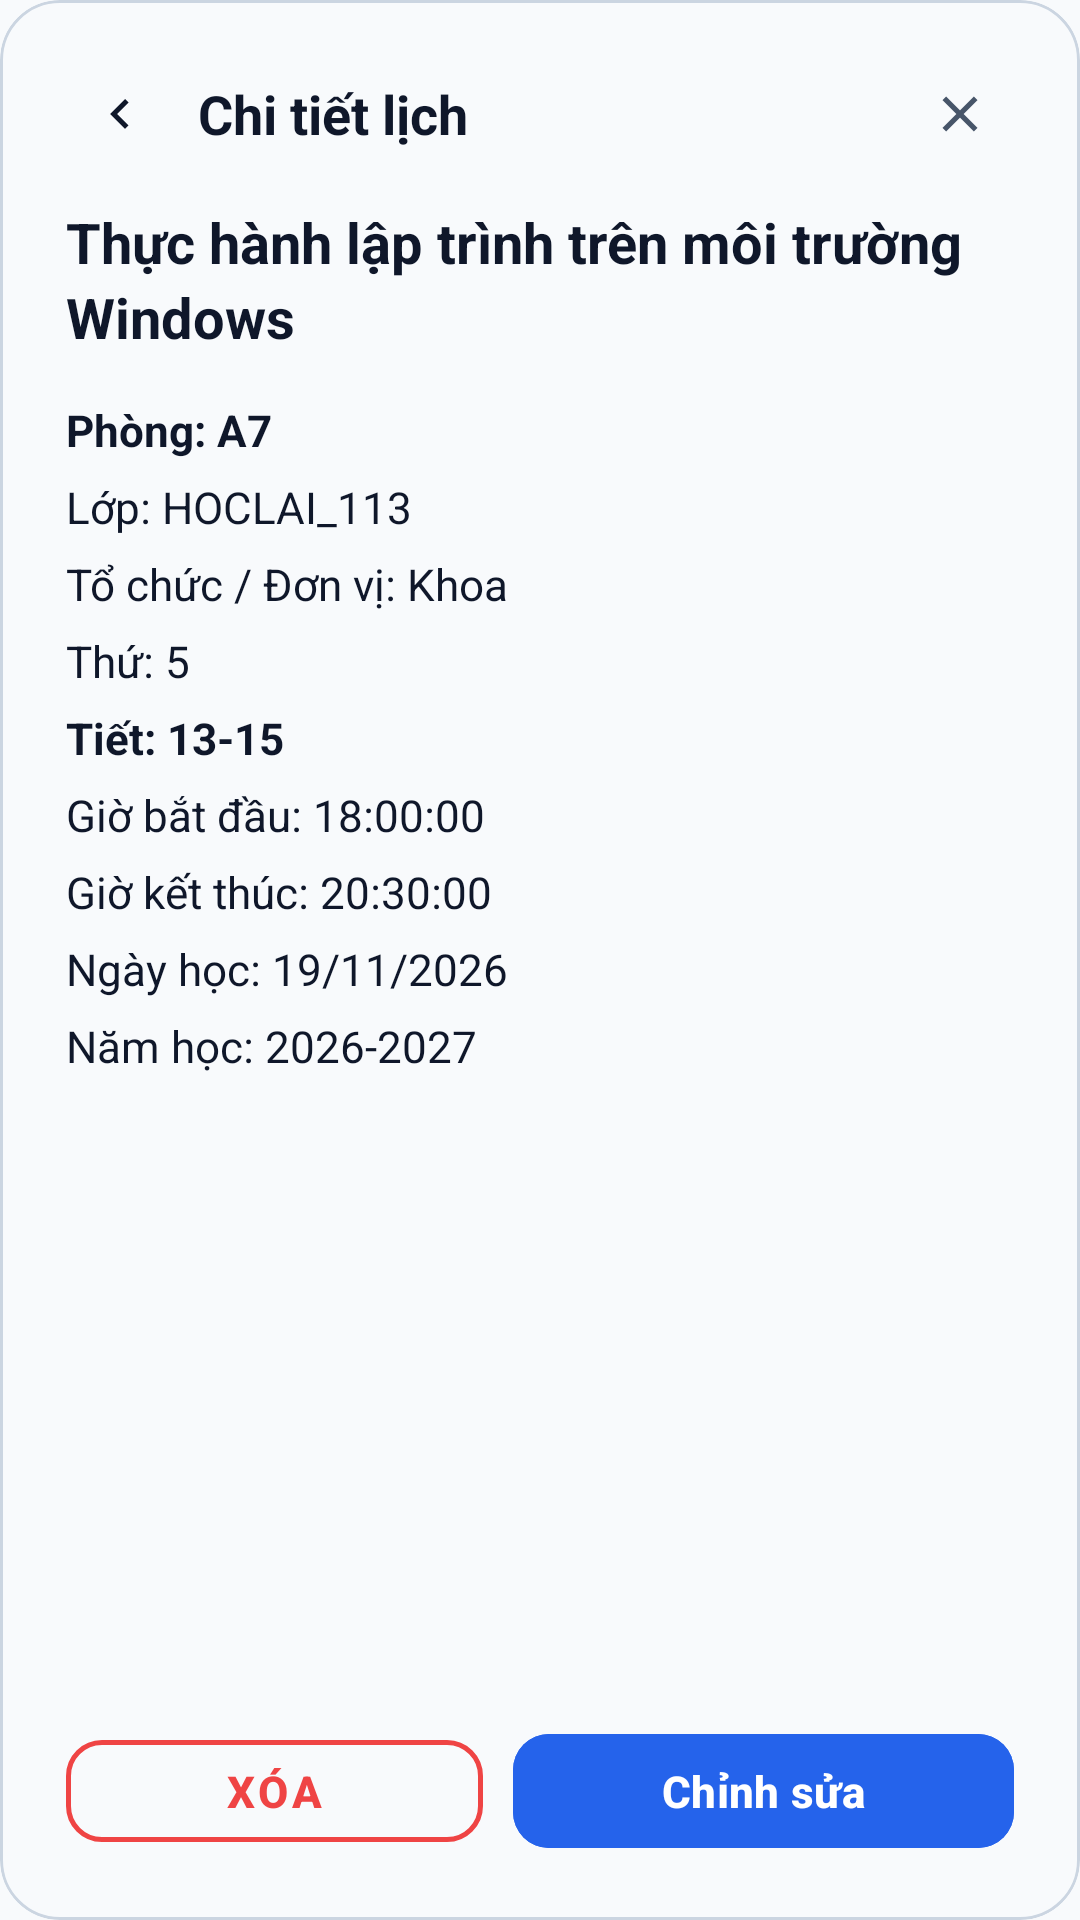

This screen was rendered from an Android layout file. Write that file and the resources it references.
<!-- AndroidManifest.xml: application theme Theme.LectuPlan -->
<!-- res/layout/dialog_event_detail.xml -->
<?xml version="1.0" encoding="utf-8"?>
<com.google.android.material.card.MaterialCardView
    xmlns:android="http://schemas.android.com/apk/res/android"
    xmlns:app="http://schemas.android.com/apk/res-auto"
    android:layout_width="match_parent"
    android:layout_height="match_parent"
    app:cardCornerRadius="20dp"
    app:cardElevation="0dp"
    app:strokeWidth="1dp"
    app:strokeColor="@color/border_default"
    app:cardBackgroundColor="@color/window_background">

    <LinearLayout
        android:layout_width="match_parent"
        android:layout_height="match_parent"
        android:orientation="vertical"
        android:paddingHorizontal="22dp"
        android:paddingTop="20dp"
        android:paddingBottom="20dp">

        
        <LinearLayout
            android:layout_width="match_parent"
            android:layout_height="wrap_content"
            android:orientation="horizontal"
            android:gravity="center_vertical"
            android:layout_marginBottom="12dp">

            <ImageButton
                android:id="@+id/btnBackDetail"
                android:layout_width="36dp"
                android:layout_height="36dp"
                android:background="?attr/selectableItemBackgroundBorderless"
                android:src="@drawable/ic_chevron_left"
                app:tint="@color/text_primary"
                android:contentDescription="Quay lại" />

            <TextView
                android:layout_width="0dp"
                android:layout_height="wrap_content"
                android:layout_weight="1"
                android:layout_marginStart="8dp"
                android:text="Chi tiết lịch"
                android:textColor="@color/text_primary"
                android:textSize="18sp"
                android:textStyle="bold" />

            <ImageButton
                android:id="@+id/btnCloseDetail"
                android:layout_width="36dp"
                android:layout_height="36dp"
                android:background="?attr/selectableItemBackgroundBorderless"
                android:src="@drawable/ic_close"
                app:tint="@color/text_secondary"
                android:contentDescription="Đóng" />
        </LinearLayout>

        
        <androidx.core.widget.NestedScrollView
            android:id="@+id/scrollDetailBody"
            android:layout_width="match_parent"
            android:layout_height="0dp"
            android:layout_weight="1"
            android:fillViewport="true"
            android:scrollbars="vertical">

            <LinearLayout
                android:layout_width="match_parent"
                android:layout_height="wrap_content"
                android:orientation="vertical"
                android:paddingEnd="4dp">

                
                <TextView
                    android:id="@+id/tvDetailTitle"
                    android:layout_width="match_parent"
                    android:layout_height="wrap_content"
                    android:text="Thực hành lập trình trên môi trường Windows"
                    android:textColor="@color/text_primary"
                    android:textSize="18.5sp"
                    android:textStyle="bold"
                    android:lineSpacingExtra="3dp"
                    android:layout_marginBottom="12dp" />

                
                <LinearLayout
                    android:layout_width="match_parent"
                    android:layout_height="wrap_content"
                    android:orientation="vertical"
                    android:layout_marginBottom="12dp">

                    <TextView
                        android:id="@+id/tvDetailRoom"
                        android:layout_width="match_parent"
                        android:layout_height="wrap_content"
                        android:text="Phòng: A7"
                        android:textColor="@color/text_primary"
                        android:textSize="14.5sp"
                        android:textStyle="bold"
                        android:paddingVertical="3dp" />

                    <TextView
                        android:id="@+id/tvDetailGroup"
                        android:layout_width="match_parent"
                        android:layout_height="wrap_content"
                        android:text="Lớp: HOCLAI_113"
                        android:textColor="@color/text_primary"
                        android:textSize="14.5sp"
                        android:paddingVertical="3dp" />

                    <TextView
                        android:id="@+id/tvDetailOrganizer"
                        android:layout_width="match_parent"
                        android:layout_height="wrap_content"
                        android:text="Tổ chức / Đơn vị: Khoa"
                        android:textColor="@color/text_primary"
                        android:textSize="14.5sp"
                        android:paddingVertical="3dp" />

                    <TextView
                        android:id="@+id/tvDetailDayOfWeek"
                        android:layout_width="match_parent"
                        android:layout_height="wrap_content"
                        android:text="Thứ: 5"
                        android:textColor="@color/text_primary"
                        android:textSize="14.5sp"
                        android:paddingVertical="3dp" />

                    <TextView
                        android:id="@+id/tvDetailPeriod"
                        android:layout_width="match_parent"
                        android:layout_height="wrap_content"
                        android:text="Tiết: 13-15"
                        android:textColor="@color/text_primary"
                        android:textSize="14.5sp"
                        android:textStyle="bold"
                        android:paddingVertical="3dp" />

                    <TextView
                        android:id="@+id/tvDetailSemester"
                        android:layout_width="match_parent"
                        android:layout_height="wrap_content"
                        android:text="Học kỳ: 1"
                        android:textColor="@color/text_primary"
                        android:textSize="14.5sp"
                        android:paddingVertical="3dp"
                        android:visibility="gone" />

                    <TextView
                        android:id="@+id/tvDetailCredits"
                        android:layout_width="match_parent"
                        android:layout_height="wrap_content"
                        android:text="Số tín chỉ: 1"
                        android:textColor="@color/text_primary"
                        android:textSize="14.5sp"
                        android:paddingVertical="3dp"
                        android:visibility="gone" />

                    <TextView
                        android:id="@+id/tvDetailStartTime"
                        android:layout_width="match_parent"
                        android:layout_height="wrap_content"
                        android:text="Giờ bắt đầu: 18:00:00"
                        android:textColor="@color/text_primary"
                        android:textSize="14.5sp"
                        android:paddingVertical="3dp" />

                    <TextView
                        android:id="@+id/tvDetailEndTime"
                        android:layout_width="match_parent"
                        android:layout_height="wrap_content"
                        android:text="Giờ kết thúc: 20:30:00"
                        android:textColor="@color/text_primary"
                        android:textSize="14.5sp"
                        android:paddingVertical="3dp" />

                    <TextView
                        android:id="@+id/tvDetailDate"
                        android:layout_width="match_parent"
                        android:layout_height="wrap_content"
                        android:text="Ngày học: 19/11/2026"
                        android:textColor="@color/text_primary"
                        android:textSize="14.5sp"
                        android:paddingVertical="3dp" />

                    <TextView
                        android:id="@+id/tvDetailYear"
                        android:layout_width="match_parent"
                        android:layout_height="wrap_content"
                        android:text="Năm học: 2026-2027"
                        android:textColor="@color/text_primary"
                        android:textSize="14.5sp"
                        android:paddingVertical="3dp" />
                </LinearLayout>

                
                <TextView android:id="@+id/tvDetailSemesterBadge" android:layout_width="0dp" android:layout_height="0dp" android:visibility="gone" />
                <TextView android:id="@+id/tvDetailTimeCombined" android:layout_width="0dp" android:layout_height="0dp" android:visibility="gone" />
                <TextView android:id="@+id/tvDetailPeriodCombined" android:layout_width="0dp" android:layout_height="0dp" android:visibility="gone" />

                
                <LinearLayout
                    android:id="@+id/layoutDetailConflict"
                    android:layout_width="match_parent"
                    android:layout_height="wrap_content"
                    android:orientation="vertical"
                    android:background="#FEF2F2"
                    android:padding="12dp"
                    android:layout_marginBottom="12dp"
                    android:visibility="gone">

                    <TextView
                        android:id="@+id/tvDetailConflict"
                        android:layout_width="match_parent"
                        android:layout_height="wrap_content"
                        android:textColor="#DC2626"
                        android:textSize="13sp"
                        android:textStyle="bold"
                        android:lineSpacingExtra="3dp" />
                </LinearLayout>
            </LinearLayout>
        </androidx.core.widget.NestedScrollView>

        
        <LinearLayout
            android:layout_width="match_parent"
            android:layout_height="wrap_content"
            android:orientation="horizontal"
            android:gravity="end"
            android:layout_marginTop="10dp">

            <com.google.android.material.button.MaterialButton
                android:id="@+id/btnDeleteDetail"
                style="@style/Widget.MaterialComponents.Button.OutlinedButton"
                android:layout_width="0dp"
                android:layout_height="46dp"
                android:layout_weight="1"
                android:text="Xóa"
                android:textColor="#EF4444"
                android:textSize="14.5sp"
                android:textStyle="bold"
                app:strokeColor="#EF4444"
                app:strokeWidth="1.5dp"
                app:cornerRadius="12dp"
                android:layout_marginEnd="10dp" />

            <com.google.android.material.button.MaterialButton
                android:id="@+id/btnEditDetail"
                android:layout_width="0dp"
                android:layout_height="46dp"
                android:layout_weight="1.2"
                android:text="Chỉnh sửa"
                android:textColor="#FFFFFF"
                android:backgroundTint="#2563EB"
                android:textSize="14.5sp"
                android:textStyle="bold"
                app:cornerRadius="12dp" />
        </LinearLayout>

    </LinearLayout>
</com.google.android.material.card.MaterialCardView>
<!-- resources referenced by this layout -->
<resources>
  <color name="border_default">#CBD5E1</color>
  <color name="text_primary">#0F172A</color>
  <color name="text_secondary">#475569</color>
  <color name="window_background">#F8FAFC</color>
  <!-- drawable ic_chevron_left (drawable) -->
  <vector xmlns:android="http://schemas.android.com/apk/res/android"
      android:width="20dp"
      android:height="20dp"
      android:viewportWidth="24"
      android:viewportHeight="24"
      android:tint="#475569">
    <path
        android:fillColor="@android:color/white"
        android:pathData="M15.41,7.41L14,6l-6,6 6,6 1.41,-1.41L10.83,12z"/>
  </vector>
  <!-- drawable ic_close (drawable) -->
  <vector xmlns:android="http://schemas.android.com/apk/res/android"
      android:width="20dp"
      android:height="20dp"
      android:viewportWidth="24"
      android:viewportHeight="24"
      android:tint="#64748B">
    <path
        android:fillColor="@android:color/white"
        android:pathData="M19,6.41L17.59,5 12,10.59 6.41,5 5,6.41 10.59,12 5,17.59 6.41,19 12,13.41 17.59,19 19,17.59 13.41,12z"/>
  </vector>
  <style name="Theme.LectuPlan" parent="Base.Theme.LectuPlan" />
  <style name="Base.Theme.LectuPlan" parent="Theme.Material3.DayNight.NoActionBar">
          <item name="android:windowBackground">@color/window_background</item>
          <item name="colorSurface">@color/surface_card</item>
          <item name="colorOnSurface">@color/text_primary</item>
          <item name="colorSurfaceVariant">@color/surface_card_secondary</item>
          <item name="colorOnSurfaceVariant">@color/text_secondary</item>
          <item name="elevationOverlayEnabled">false</item>
          
          <item name="android:windowLightStatusBar" tools:targetApi="23">true</item>
          <item name="android:windowLightNavigationBar" tools:targetApi="27">true</item>
      </style>
  <color name="surface_card">#FFFFFF</color>
  <color name="surface_card_secondary">#F1F5F9</color>
</resources>
